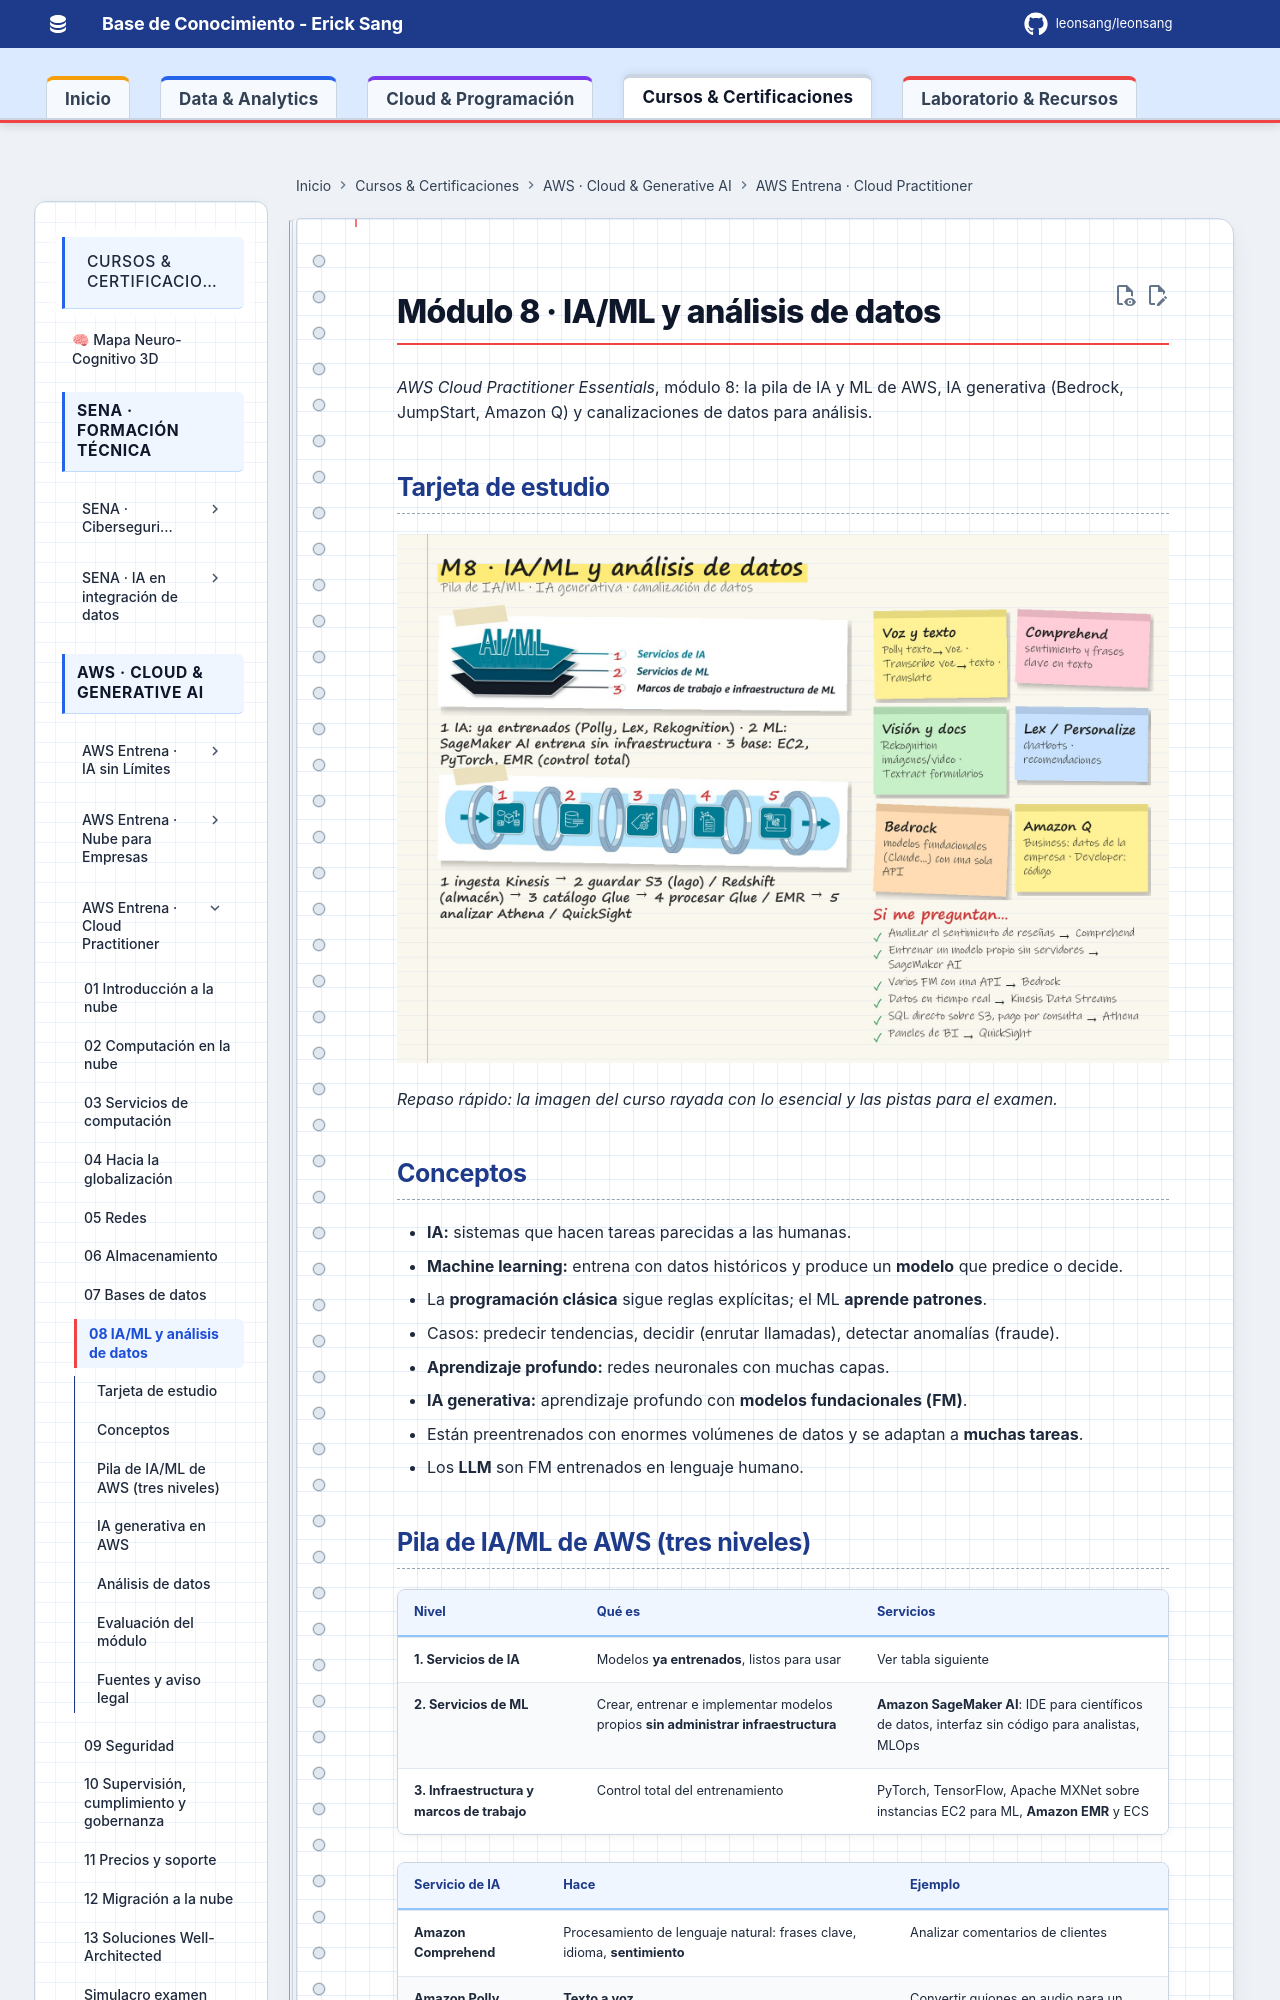

repository: Leonsang/Leonsang · page: cursos/aws-cloud-practitioner/08-ia-ml-analisis-datos/index.html · generator: mkdocs

# Módulo 8 · IA/ML y análisis de datos

*AWS Cloud Practitioner Essentials*, módulo 8: la pila de IA y ML de AWS, IA generativa (Bedrock, JumpStart, Amazon Q) y canalizaciones de datos para análisis.


## Tarjeta de estudio

![Tarjeta de estudio: resumen del módulo con notas a mano](evidencias/08-tarjeta.jpg)

*Repaso rápido: la imagen del curso rayada con lo esencial y las pistas para el examen.*

## Conceptos

- **IA:** sistemas que hacen tareas parecidas a las humanas.
- **Machine learning:** entrena con datos históricos y produce un **modelo** que predice o decide.
  - La **programación clásica** sigue reglas explícitas; el ML **aprende patrones**.
  - Casos: predecir tendencias, decidir (enrutar llamadas), detectar anomalías (fraude).
- **Aprendizaje profundo:** redes neuronales con muchas capas.
- **IA generativa:** aprendizaje profundo con **modelos fundacionales (FM)**.
  - Están preentrenados con enormes volúmenes de datos y se adaptan a **muchas tareas**.
  - Los **LLM** son FM entrenados en lenguaje humano.

## Pila de IA/ML de AWS (tres niveles)

| Nivel | Qué es | Servicios |
|---|---|---|
| **1. Servicios de IA** | Modelos **ya entrenados**, listos para usar | Ver tabla siguiente |
| **2. Servicios de ML** | Crear, entrenar e implementar modelos propios **sin administrar infraestructura** | **Amazon SageMaker AI**: IDE para científicos de datos, interfaz sin código para analistas, MLOps |
| **3. Infraestructura y marcos de trabajo** | Control total del entrenamiento | PyTorch, TensorFlow, Apache MXNet sobre instancias EC2 para ML, **Amazon EMR** y ECS |

| Servicio de IA | Hace | Ejemplo |
|---|---|---|
| **Amazon Comprehend** | Procesamiento de lenguaje natural: frases clave, idioma, **sentimiento** | Analizar comentarios de clientes |
| **Amazon Polly** | **Texto a voz** | Convertir guiones en audio para un curso |
| **Amazon Transcribe** | **Voz a texto** | Transcribir llamadas, subtítulos |
| **Amazon Translate** | Traducción | Apps en varios idiomas |
| **Amazon Kendra** | **Búsqueda inteligente** en contenido empresarial | Buscador interno, chatbots |
| **Amazon Rekognition** | Análisis de **imágenes y video** | Moderación de contenido, verificación de identidad |
| **Amazon Textract** | Extrae texto, formularios y tablas de documentos | Formularios de salud y de gobierno |
| **Amazon Lex** | **Chatbots** de voz y texto (NLU + ASR) | Interfaz conversacional en una app de salud |
| **Amazon Personalize** | **Recomendaciones** personalizadas | Motor de recomendaciones de una tienda |
